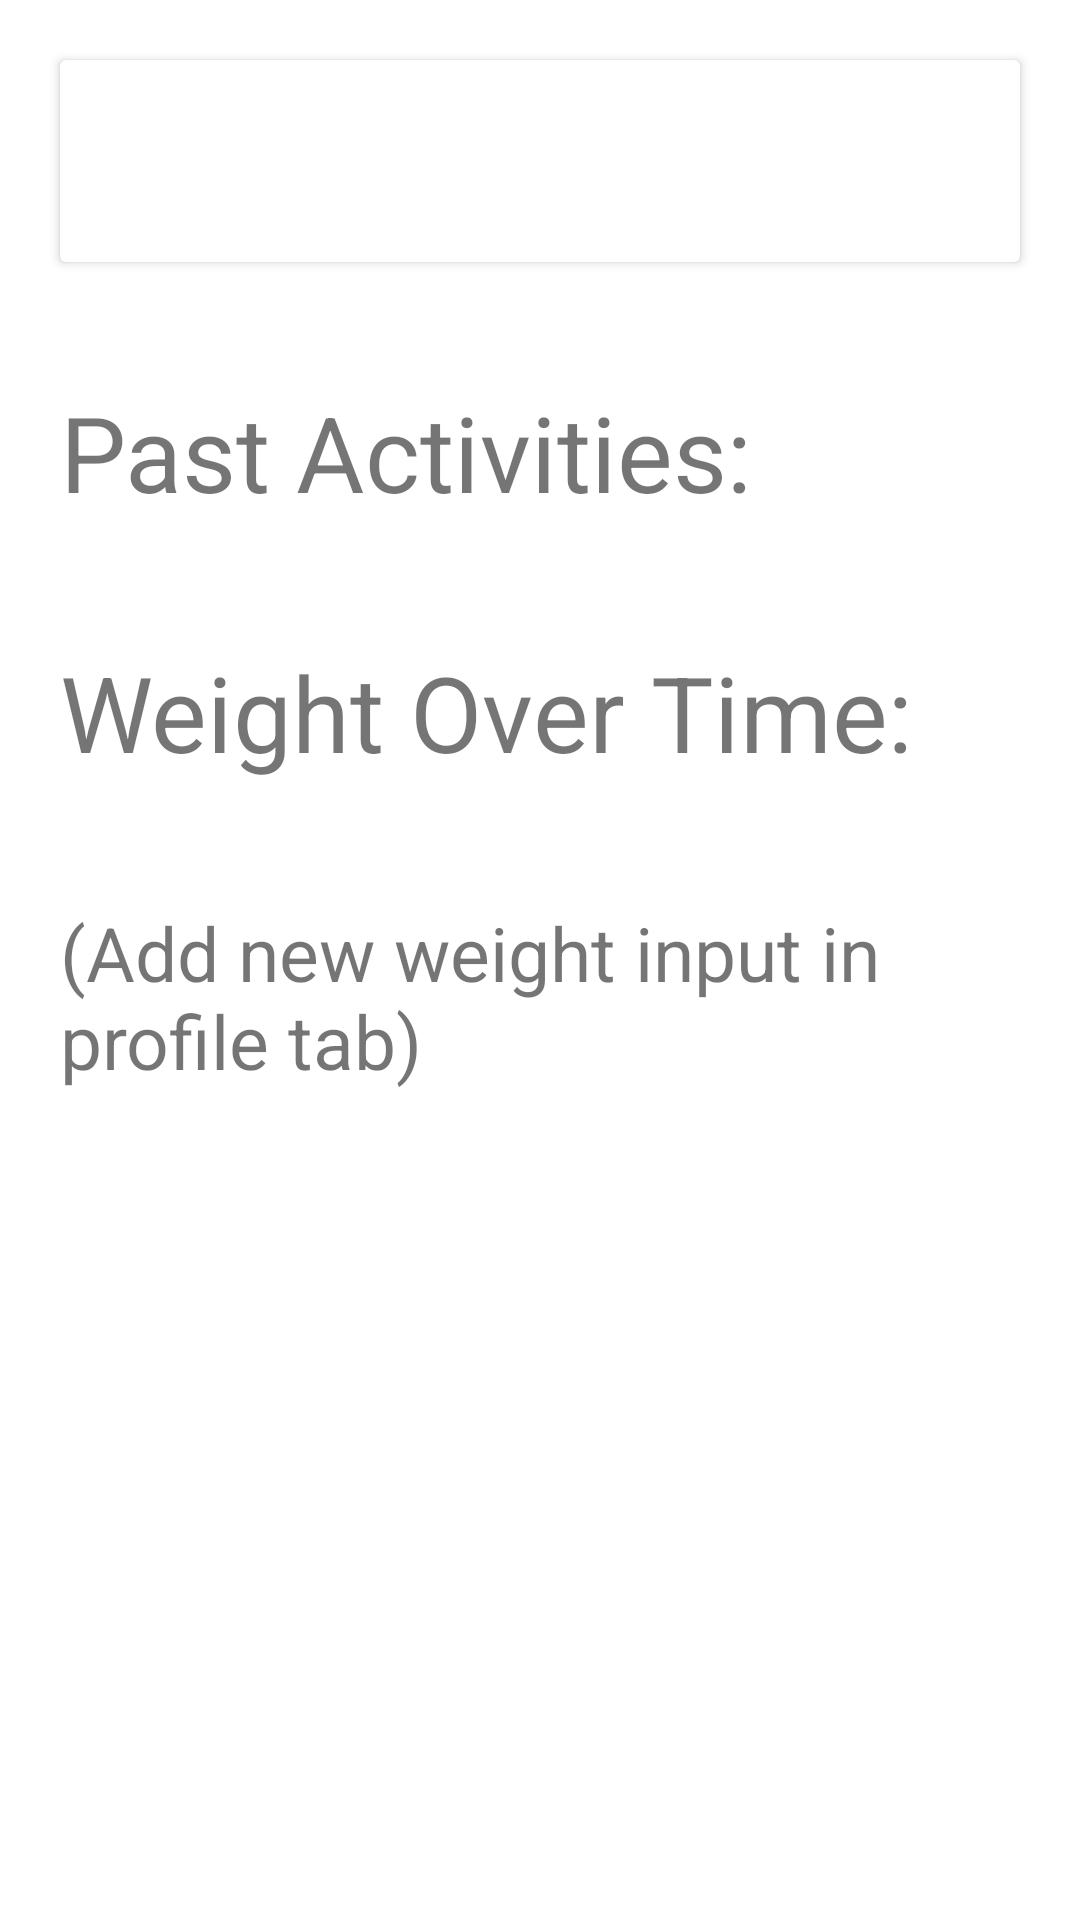

Reconstruct the res/layout file that produces this screen, plus the resources it refers to.
<!-- AndroidManifest.xml: application theme Theme.PersonalFitnessTrainer -->
<!-- res/layout/fragment_progress.xml -->
<?xml version="1.0" encoding="utf-8"?>
<FrameLayout xmlns:android="http://schemas.android.com/apk/res/android"
    xmlns:tools="http://schemas.android.com/tools"
    android:layout_width="match_parent"
    android:layout_height="match_parent"
    tools:context=".fragments.Progress">


    <LinearLayout
        android:layout_width="match_parent"
        android:layout_height="match_parent"
        android:orientation="vertical"
        >
        <androidx.cardview.widget.CardView
            android:layout_width="match_parent"
            android:layout_height="wrap_content"
            android:layout_margin="20dp"
            android:elevation="20dp"
            >
            <LinearLayout
                android:layout_width="match_parent"
                android:layout_height="wrap_content"
                android:orientation="vertical"
                >
                <TextView
                    android:layout_width="match_parent"
                    android:layout_height="wrap_content"
                    android:fontFamily="@font/font"
                    android:text=""
                    android:id="@+id/quote_text"
                    android:layout_marginLeft="30dp"
                    android:textSize="30sp"
                    />
                <TextView
                    android:layout_width="match_parent"
                    android:layout_height="wrap_content"
                    android:textAlignment="textEnd"
                    android:layout_marginRight="10dp"
                    android:id="@+id/quote_author"
                    android:textSize="20sp"
                    android:fontFamily="@font/font"
                    android:text=""
                    />
            </LinearLayout>

        </androidx.cardview.widget.CardView>

        <TextView
            android:layout_width="match_parent"
            android:layout_height="wrap_content"
            android:layout_margin="20dp"
            android:text="Past Activities:"
            android:textSize="35sp" />
        <ListView
            android:id="@+id/list_past_act"
            android:layout_width="match_parent"
            android:layout_height="wrap_content"
            tools:listitem="@layout/weight_item"
            android:layout_marginLeft="50dp"
            />

        <TextView
            android:layout_width="match_parent"
            android:layout_height="wrap_content"
            android:text="Weight Over Time:"
            android:layout_margin="20dp"
            android:textSize="35sp"/>
        <ListView
            android:id="@+id/list_weight_overtime"
            android:layout_width="match_parent"
            android:layout_height="wrap_content"
            tools:listitem="@layout/weight_item"
            android:layout_marginLeft="50dp"
            android:layout_marginRight="50dp"
            />

        <TextView
            android:layout_width="wrap_content"
            android:layout_height="wrap_content"
            android:layout_margin="20dp"
            android:textSize="25sp"
            android:layout_gravity="center"
            android:text="(Add new weight input in profile tab)"/>


    </LinearLayout>


</FrameLayout>
<!-- res/layout/weight_item.xml (included above) -->
<?xml version="1.0" encoding="utf-8"?>
<RelativeLayout xmlns:android="http://schemas.android.com/apk/res/android"
    android:layout_width="match_parent"
    android:layout_height="match_parent"
    >


    <TextView
        android:id="@+id/weight_title"
        android:layout_width="wrap_content"
        android:layout_height="wrap_content"
        android:text="Hello"
        android:textSize="25sp" />


</RelativeLayout>
<!-- resources referenced by this layout -->
<resources>
  <style name="Theme.PersonalFitnessTrainer" parent="Theme.MaterialComponents.DayNight.DarkActionBar">
          
          <item name="colorPrimary">@color/purple_500</item>
          <item name="colorPrimaryVariant">@color/purple_700</item>
          <item name="colorOnPrimary">@color/white</item>
          
          <item name="colorSecondary">@color/teal_200</item>
          <item name="colorSecondaryVariant">@color/teal_700</item>
          <item name="colorOnSecondary">@color/black</item>
          
          <item name="android:statusBarColor" tools:targetApi="l">?attr/colorPrimaryVariant</item>
          
      </style>
  <!-- not gathered from this repository: default colours our renderer supplied (Android Studio template values) -->
  <color name="purple_500">#FF6200EE</color>
  <color name="purple_700">#FF3700B3</color>
  <color name="teal_200">#FF03DAC5</color>
  <color name="teal_700">#FF018786</color>
  <color name="black">#FF000000</color>
  <color name="white">#FFFFFFFF</color>
</resources>
